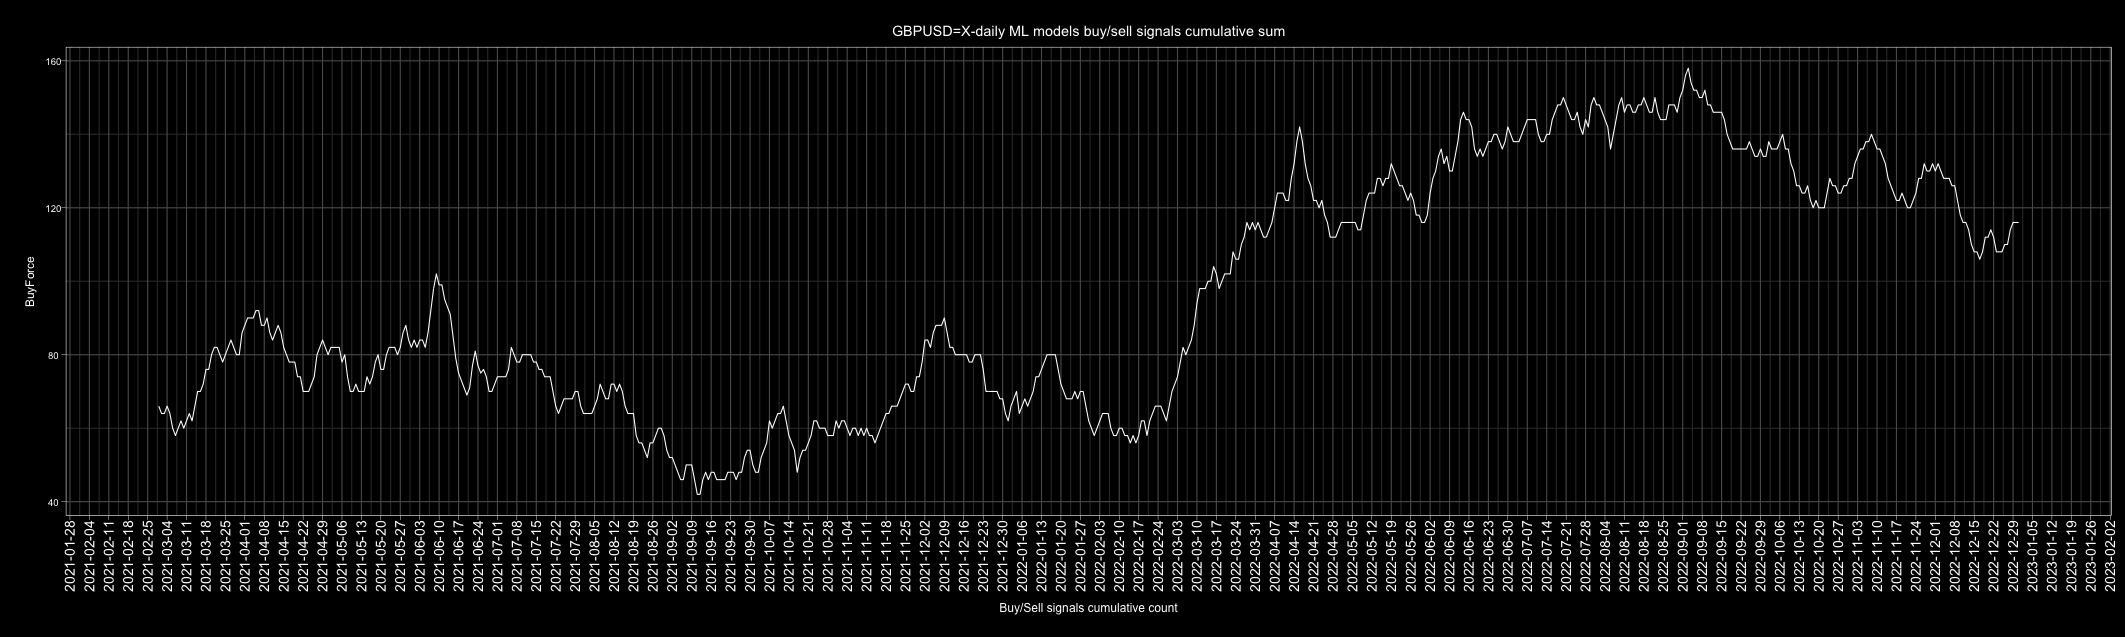

Data behind this chart, as committed beside it:
Date, buy, sell, Action, ActionID
2010-01-01, 3, 3, buy, 1
2010-01-02, 3, 3, buy, 1
2010-01-03, 4, 2, buy, 1
2010-01-04, 4, 2, buy, 1
2010-01-05, 1, 5, sell, 0
2010-01-06, 5, 1, buy, 1
2010-01-07, 2, 4, sell, 0
2010-01-08, 5, 1, buy, 1
2010-01-09, 5, 1, buy, 1
2010-01-10, 3, 3, buy, 1
2010-01-11, 6, 0, buy, 1
2010-01-12, 6, 0, buy, 1
2010-01-13, 6, 0, buy, 1
2010-01-14, 5, 1, buy, 1
2010-01-15, 1, 5, sell, 0
2010-01-16, 3, 3, buy, 1
2010-01-17, 5, 1, buy, 1
2010-01-18, 6, 0, buy, 1
2010-01-19, 6, 0, buy, 1
2010-01-20, 2, 4, sell, 0
2010-01-21, 1, 5, sell, 0
2010-01-22, 0, 6, sell, 0
2010-01-23, 0, 6, sell, 0
2010-01-24, 4, 2, buy, 1
2010-01-25, 5, 1, buy, 1
2010-01-26, 1, 5, sell, 0
2010-01-27, 5, 1, buy, 1
2010-01-28, 4, 2, buy, 1
2010-01-29, 0, 6, sell, 0
2010-01-30, 0, 6, sell, 0
2010-01-31, 0, 6, sell, 0
2010-02-01, 1, 5, sell, 0
2010-02-02, 2, 4, sell, 0
2010-02-03, 0, 6, sell, 0
2010-02-04, 0, 6, sell, 0
2010-02-05, 0, 6, sell, 0
2010-02-06, 3, 3, buy, 1
2010-02-07, 6, 0, buy, 1
2010-02-08, 6, 0, buy, 1
2010-02-09, 6, 0, buy, 1
2010-02-10, 1, 5, sell, 0
2010-02-11, 5, 1, buy, 1
2010-02-12, 0, 6, sell, 0
2010-02-13, 1, 5, sell, 0
2010-02-14, 1, 5, sell, 0
2010-02-15, 0, 6, sell, 0
2010-02-16, 4, 2, buy, 1
2010-02-17, 1, 5, sell, 0
2010-02-18, 0, 6, sell, 0
2010-02-19, 0, 6, sell, 0
2010-02-20, 6, 0, buy, 1
2010-02-21, 6, 0, buy, 1
2010-02-22, 4, 2, buy, 1
2010-02-23, 1, 5, sell, 0
2010-02-24, 1, 5, sell, 0
2010-02-25, 0, 6, sell, 0
2010-02-26, 0, 6, sell, 0
2010-02-27, 2, 4, sell, 0
2010-02-28, 2, 4, sell, 0
2010-03-01, 0, 6, sell, 0
... 4,688 more rows
